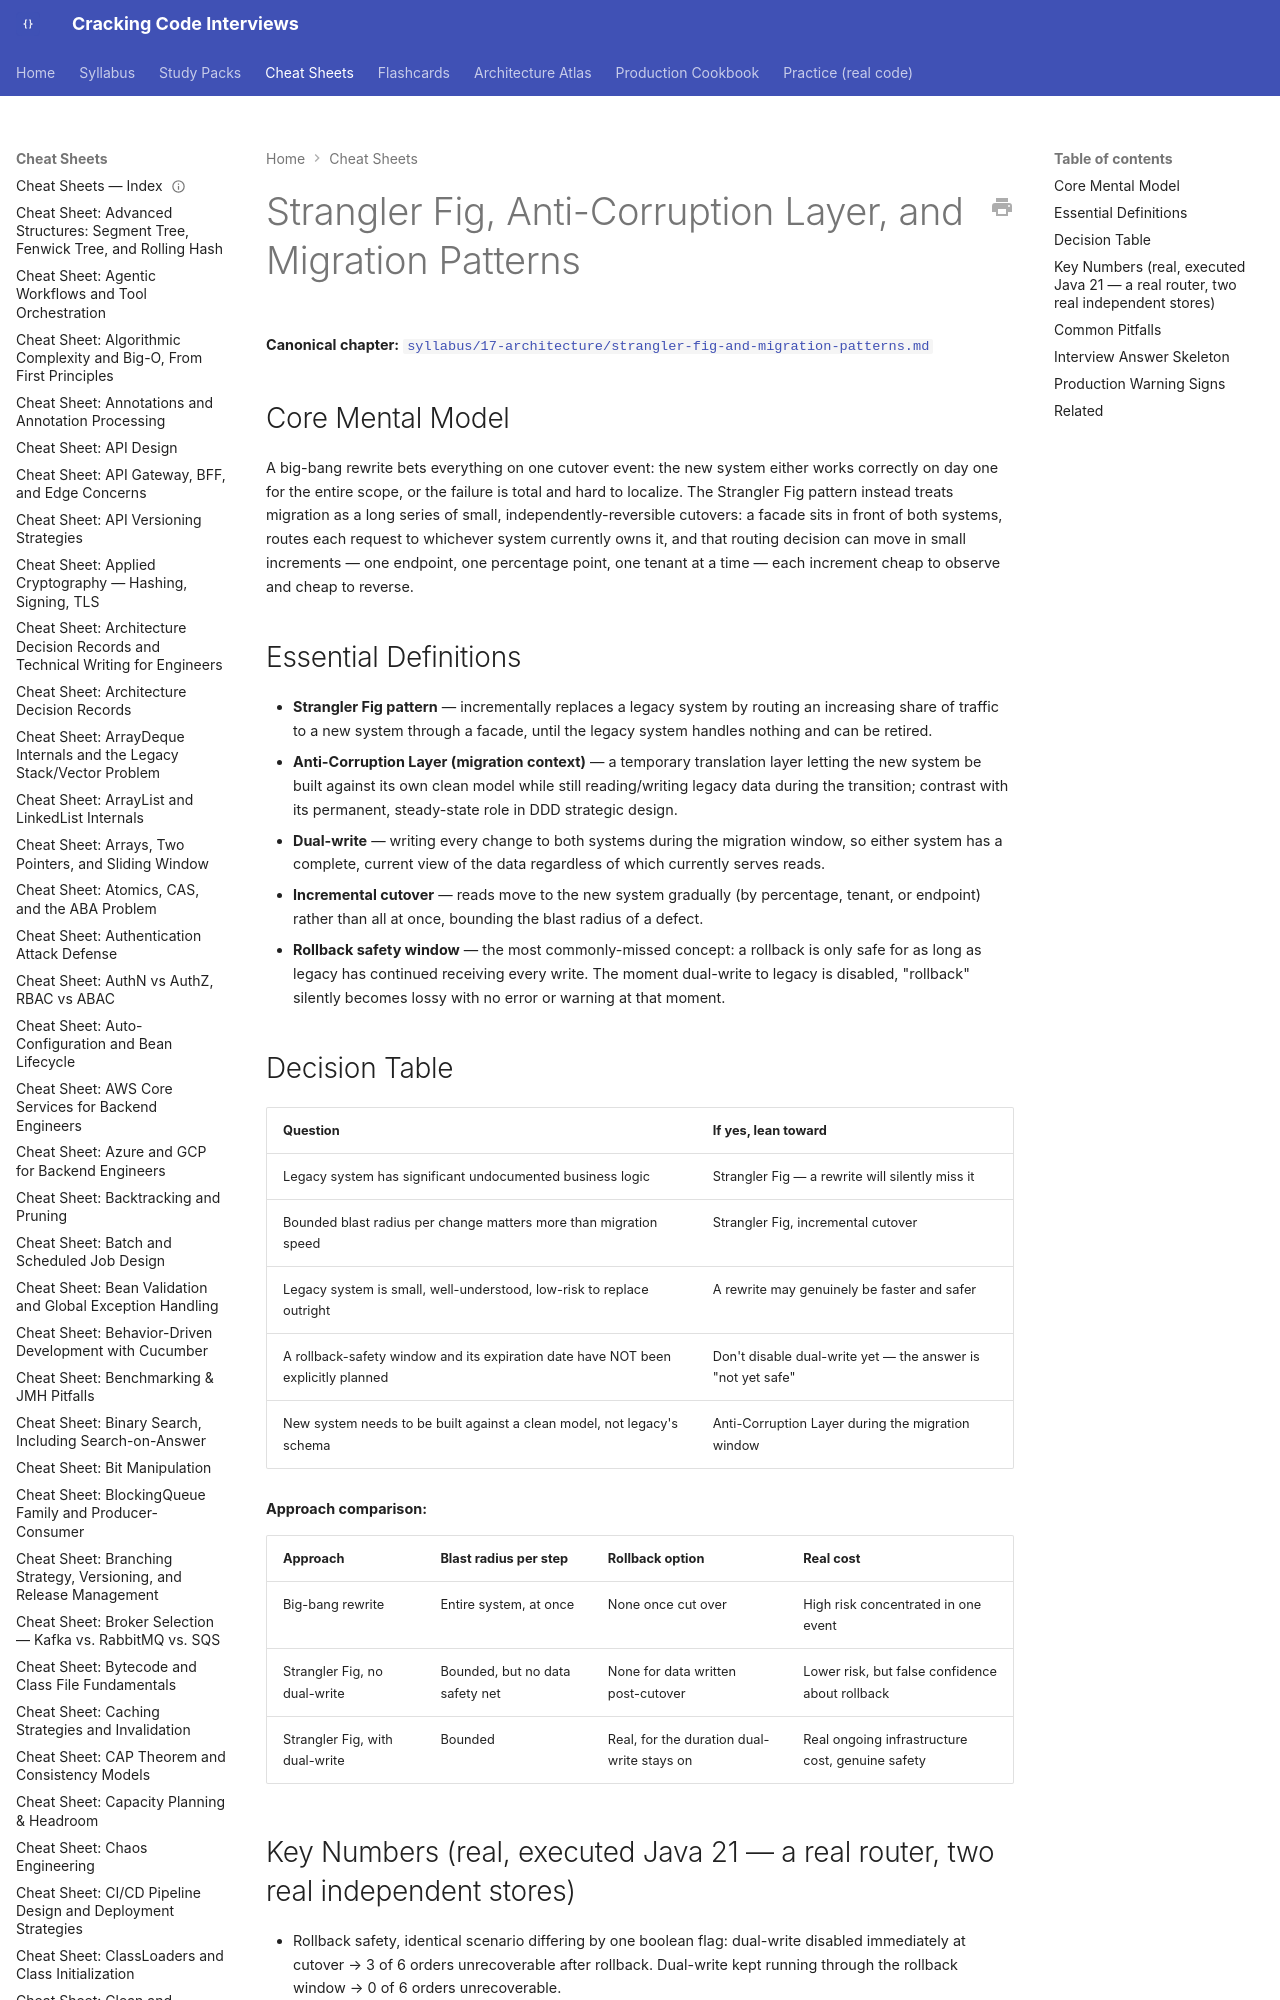

repository: JuanMelendres/cracking-code-interviews · page: cheat-sheets/strangler-fig-and-migration-patterns/index.html · generator: mkdocs

---
title: "Cheat Sheet: Strangler Fig and Migration Patterns"
slug: strangler-fig-and-migration-patterns
document_type: cheat-sheet
domain: architecture
topic_id: T-912
canonical: ../syllabus/17-architecture/strangler-fig-and-migration-patterns.md
last_updated: 2026-09-02
---

# Strangler Fig, Anti-Corruption Layer, and Migration Patterns

**Canonical chapter:** [`syllabus/17-architecture/strangler-fig-and-migration-patterns.md`](../syllabus/17-architecture/strangler-fig-and-migration-patterns.md)
